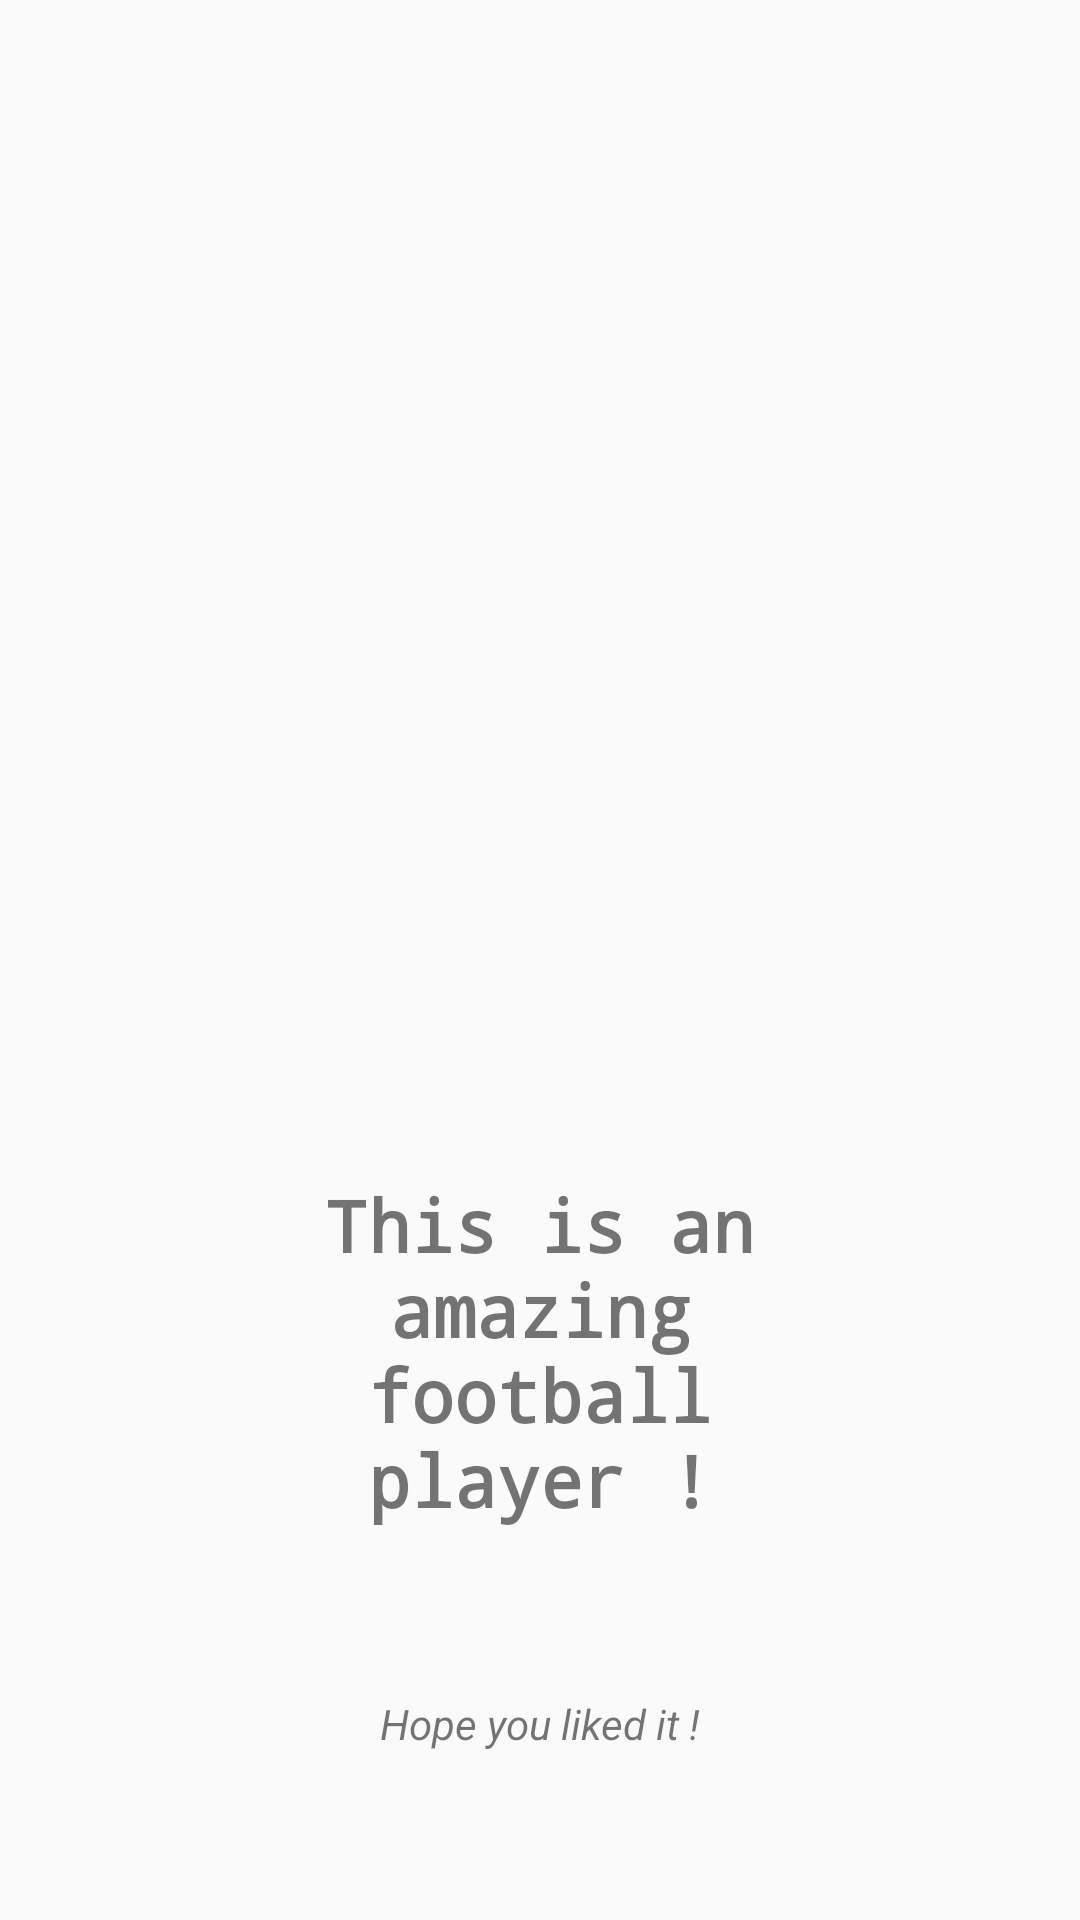

Here is an Android app screen rendered from its layout file. Give the layout XML and the strings, colors and styles it references.
<!-- AndroidManifest.xml: application theme AppTheme -->
<!-- res/layout/layout_pink_background.xml -->
<?xml version="1.0" encoding="utf-8"?>
<androidx.constraintlayout.widget.ConstraintLayout
        xmlns:android="http://schemas.android.com/apk/res/android" xmlns:app="http://schemas.android.com/apk/res-auto"
        xmlns:tools="http://schemas.android.com/tools"
        android:id="@+id/whiteBackgroundContainer"
        android:layout_width="match_parent"
        android:layout_height="match_parent">


    <ImageView
            android:layout_width="0dp"
            android:layout_height="240dp" app:srcCompat="@drawable/p21"
            android:id="@+id/imageView27" app:layout_constraintStart_toStartOf="parent"
            android:layout_marginStart="80dp" app:layout_constraintEnd_toEndOf="parent"
            app:layout_constraintTop_toTopOf="parent" android:layout_marginTop="32dp"
            android:layout_marginEnd="80dp" app:layout_constraintHorizontal_bias="0.5"
            app:layout_constraintBottom_toTopOf="@+id/textView25"/>
    <TextView
            android:text="This is an amazing football player !"
            android:layout_width="0dp"
            android:layout_height="wrap_content"
            android:id="@+id/textView25" app:layout_constraintEnd_toEndOf="parent" android:layout_marginEnd="80dp"
            app:layout_constraintStart_toStartOf="parent" android:layout_marginStart="80dp"
            android:layout_marginTop="8dp" app:layout_constraintTop_toBottomOf="@+id/imageView27"
            android:fontFamily="monospace" android:textStyle="bold" android:textSize="24sp"
            android:gravity="center"
            app:layout_constraintHorizontal_bias="0.5" app:layout_constraintBottom_toTopOf="@+id/textView26"/>
    <TextView
            android:text="Hope you liked it !"
            android:layout_width="0dp"
            android:layout_height="wrap_content"
            android:id="@+id/textView26" android:textStyle="normal|italic"
            android:gravity="center"
            android:textSize="14sp" app:layout_constraintStart_toStartOf="parent" android:layout_marginStart="80dp"
            app:layout_constraintEnd_toEndOf="parent" android:layout_marginEnd="80dp"
            app:layout_constraintBottom_toBottomOf="parent" app:layout_constraintTop_toBottomOf="@+id/textView25"
            app:layout_constraintHorizontal_bias="0.5"/>
</androidx.constraintlayout.widget.ConstraintLayout>
<!-- resources referenced by this layout -->
<resources>
  <style name="AppTheme" parent="Theme.AppCompat.Light.DarkActionBar">
          
          <item name="colorPrimary">@color/colorPrimary</item>
          <item name="colorPrimaryDark">@color/colorPrimaryDark</item>
          <item name="colorAccent">@color/colorAccent</item>
      </style>
  <color name="colorPrimary">#008577</color>
  <color name="colorPrimaryDark">#00574B</color>
  <color name="colorAccent">#D81B60</color>
</resources>
